Image classification data set "data" (Yashdot2005/VisionGuard on GitHub). Class labels (2): defective, normal.

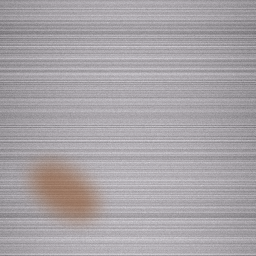
Label: defective

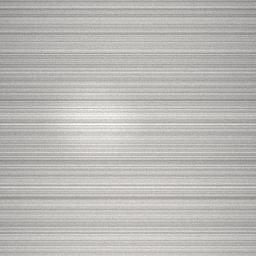
Label: normal

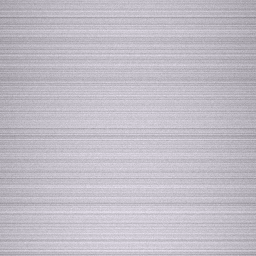
Label: normal

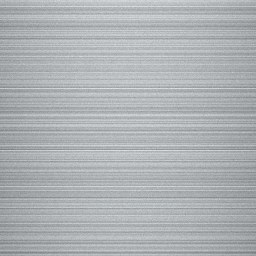
Label: normal

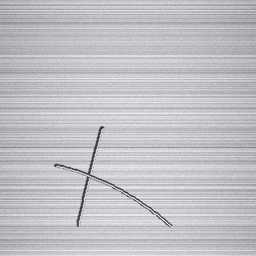
Label: defective

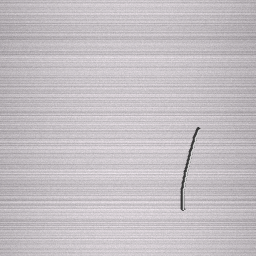
Label: defective
